5-way image classification set "processed_dataset" from GitHub (sudishna29/breed_recognition); label vocabulary: Gir, Jaffarabadi, Murrah, Red Sindhi, Sahiwal.

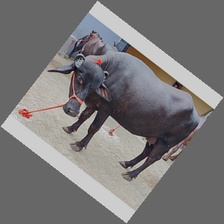
Label: Murrah

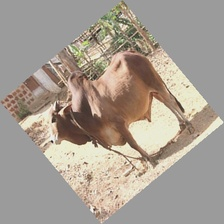
Label: Sahiwal

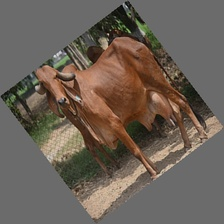
Label: Gir

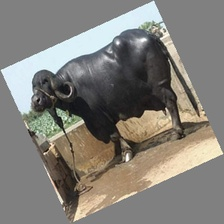
Label: Jaffarabadi

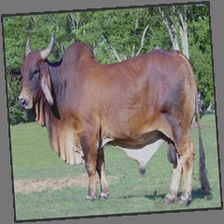
Label: Red Sindhi

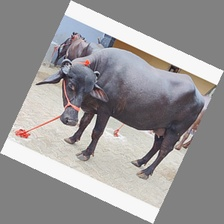
Label: Murrah
